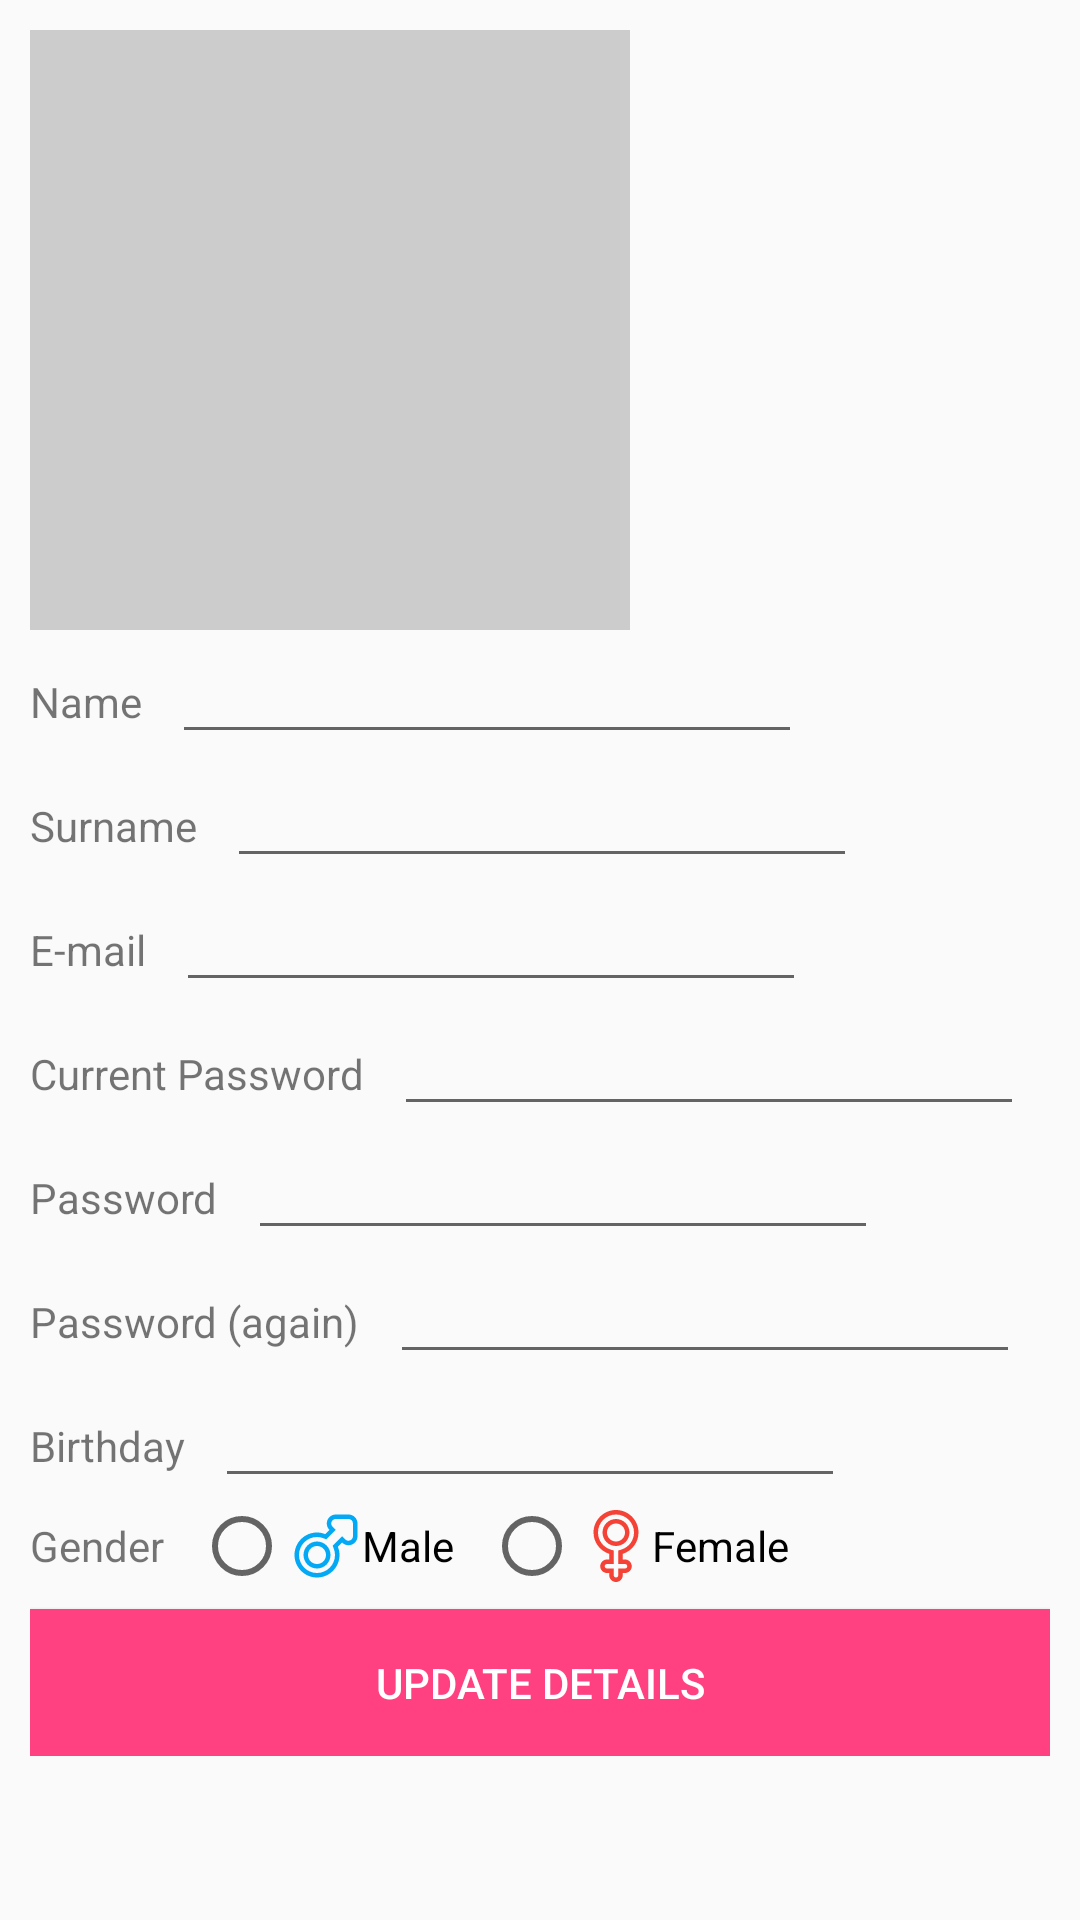

The Android layout XML behind this screen, and the referenced resources:
<!-- AndroidManifest.xml: application theme AppTheme.NoActionBar -->
<!-- res/layout/activity_edit_profile.xml -->
<?xml version="1.0" encoding="utf-8"?>
<ScrollView
    xmlns:android="http://schemas.android.com/apk/res/android"
    xmlns:app="http://schemas.android.com/apk/res-auto"
    xmlns:tools="http://schemas.android.com/tools"
    android:layout_width="match_parent"
    android:layout_height="match_parent"
    tools:context="tr.com.example.beslenmedanismani.EditProfileActivity"
    >
<LinearLayout
    android:layout_width="match_parent"
    android:layout_height="wrap_content"
    android:orientation="vertical"
    android:padding="@dimen/layoutPadding"
    android:gravity= "center_vertical">


        <ImageView
            android:id="@+id/editUserImage"
            android:layout_width="200dp"
            android:layout_height="200dp"

            android:background="#ccc"


            />

       <LinearLayout
           android:layout_width="wrap_content"
           android:layout_height="wrap_content">
           <TextView
               android:layout_width="wrap_content"
               android:layout_height="wrap_content"
               android:text="@string/name"/>
           <EditText
               android:layout_marginLeft="10dp"
               android:layout_width="wrap_content"
               android:layout_height="wrap_content"
               android:id="@+id/editUserName"
               android:singleLine="true"
               android:ems="10"/>
       </LinearLayout>
    <LinearLayout
        android:layout_width="wrap_content"
        android:layout_height="wrap_content">
        <TextView
            android:layout_width="wrap_content"
            android:layout_height="wrap_content"
            android:text="@string/surname"/>
        <EditText
            android:layout_marginLeft="10dp"
            android:layout_width="wrap_content"
            android:layout_height="wrap_content"
            android:id="@+id/editUserSurname"
            android:singleLine="true"
            android:ems="10"/>
    </LinearLayout>
    <LinearLayout
        android:layout_width="wrap_content"
        android:layout_height="wrap_content">
        <TextView
            android:layout_width="wrap_content"
            android:layout_height="wrap_content"
            android:text="@string/email"/>
        <EditText
            android:layout_marginLeft="10dp"
            android:layout_width="wrap_content"
            android:layout_height="wrap_content"
            android:id="@+id/editUserMail"
            android:inputType="textEmailAddress"
            android:ems="10"/>
    </LinearLayout>
    <LinearLayout
        android:layout_width="wrap_content"
        android:layout_height="wrap_content">
        <TextView
            android:layout_width="wrap_content"
            android:layout_height="wrap_content"
            android:text="@string/currentpassword"/>

        <EditText
            android:id="@+id/editUserCurrentPassword"
            android:layout_width="wrap_content"
            android:layout_height="wrap_content"
            android:layout_marginLeft="10dp"
            android:ems="10"
            android:inputType="textPassword" />
    </LinearLayout>
    <LinearLayout
        android:layout_width="wrap_content"
        android:layout_height="wrap_content">
        <TextView
            android:layout_width="wrap_content"
            android:layout_height="wrap_content"
            android:text="@string/password"/>
        <EditText
            android:layout_marginLeft="10dp"
            android:layout_width="wrap_content"
            android:layout_height="wrap_content"
            android:id="@+id/editUserPassword"
            android:inputType="textPassword"
            android:ems="10"/>
    </LinearLayout>
    <LinearLayout
        android:layout_width="wrap_content"
        android:layout_height="wrap_content">
        <TextView
            android:layout_width="wrap_content"
            android:layout_height="wrap_content"
            android:text="@string/passwordAgain"/>
        <EditText
            android:layout_marginLeft="10dp"
            android:layout_width="wrap_content"
            android:layout_height="wrap_content"
            android:id="@+id/editUserPasswordAgain"
            android:inputType="textPassword"
            android:ems="10"/>
    </LinearLayout>
    <LinearLayout
        android:layout_width="wrap_content"
        android:layout_height="wrap_content">
        <TextView
            android:layout_width="wrap_content"
            android:layout_height="wrap_content"
            android:text="@string/birthday"/>
        <EditText
            android:layout_marginLeft="10dp"
            android:layout_width="wrap_content"
            android:layout_height="wrap_content"
            android:id="@+id/editUserBirthday"
            android:editable="false"
            android:ems="10"/>
    </LinearLayout>
    <LinearLayout
        android:layout_width="wrap_content"
        android:layout_height="wrap_content">
        <TextView
            android:layout_width="wrap_content"
            android:layout_height="wrap_content"
            android:text="@string/gender"/>

        <RadioButton
            android:id="@+id/maleRadioButton"
            android:layout_width="wrap_content"
            android:layout_height="wrap_content"
            android:layout_weight="1"
            android:text="@string/male"
            android:drawableLeft="@drawable/male"
            android:layout_marginLeft="10dp"
            />

        <RadioButton
            android:id="@+id/femaleRadioButton"
            android:layout_width="wrap_content"
            android:layout_height="wrap_content"
            android:layout_weight="1"
            android:text="@string/female"
            android:drawableLeft="@drawable/female"
            android:layout_marginLeft="10dp"/>
    </LinearLayout>


    <Button
            android:layout_width="match_parent"
            android:layout_height="wrap_content"
            android:id="@+id/userProfileUpdateDetails"
            android:drawableLeft="@drawable/check"
            android:padding="15dp"
            android:background="@color/colorAccent"
            android:textColor="#fff"
            android:layout_marginTop="5dp"
            android:text="@string/updateDetails"/>

</LinearLayout>
</ScrollView>
<!-- resources referenced by this layout -->
<resources>
  <color name="colorAccent">#FF4081</color>
  <dimen name="layoutPadding">10dp</dimen>
  <!-- drawable female (drawable) -->
  <vector android:height="24dp" android:viewportHeight="128.0"
      android:viewportWidth="128.0" android:width="24dp" xmlns:android="http://schemas.android.com/apk/res/android">
      <path android:fillColor="#F44336" android:pathData="M80,88h-4V77.96C92.17,72.82 104,57.85 104,40c0,-22.06 -17.94,-40 -40,-40S24,17.94 24,40c0,17.85 11.83,32.82 28,37.96V88h-4c-6.62,0 -12,5.38 -12,12s5.38,12 12,12h4v4c0,6.62 5.38,12 12,12s12,-5.38 12,-12v-4h4c6.62,0 12,-5.38 12,-12S86.62,88 80,88zM80,104H68v12c0,2.21 -1.8,4 -4,4s-4,-1.79 -4,-4v-12H48c-2.2,0 -4,-1.79 -4,-4s1.8,-4 4,-4h12V72.1l-5.58,-1.77C41.01,66.07 32,53.89 32,40C32,22.35 46.35,8 64,8s32,14.35 32,32c0,13.89 -9.01,26.07 -22.42,30.33L68,72.1V96h12c2.2,0 4,1.79 4,4S82.2,104 80,104zM88,40c0,-13.25 -10.74,-24 -24,-24S40,26.75 40,40s10.74,24 24,24S88,53.25 88,40zM64,56c-8.82,0 -16,-7.18 -16,-16s7.18,-16 16,-16s16,7.18 16,16S72.82,56 64,56z"/>
  </vector>
  <!-- drawable male (drawable) -->
  <vector android:height="24dp" android:viewportHeight="128.0"
      android:viewportWidth="128.0" android:width="24dp" xmlns:android="http://schemas.android.com/apk/res/android">
      <path android:fillColor="#03A9F4" android:pathData="M104,8H81.38c-4.27,0 -8.3,1.66 -11.31,4.68c-3.02,3.04 -4.69,7.05 -4.69,11.32c0,4.41 1.8,8.41 4.69,11.31l-7.52,7.52C58.03,41.06 53.15,40 48,40C25.91,40 8,57.91 8,80s17.91,40 40,40s40,-17.91 40,-40c0,-5.14 -1.05,-10.03 -2.83,-14.55l7.52,-7.52c2.9,2.9 6.89,4.69 11.31,4.69c8.82,0 16,-7.18 16,-16V24C120,15.18 112.82,8 104,8zM112,46.63c0,4.41 -3.59,8 -8,8c-2.13,0 -4.13,-0.84 -5.65,-2.35l-5.66,-5.66l-5.66,5.65L75.81,63.5l1.91,4.88C79.23,72.22 80,76.13 80,80c0,17.65 -14.35,32 -32,32S16,97.64 16,80s14.35,-32 32,-32c3.87,0 7.78,0.77 11.63,2.27l4.88,1.91l3.7,-3.7l7.52,-7.52l5.66,-5.65l-5.65,-5.66c-1.52,-1.52 -2.35,-3.52 -2.35,-5.65c0,-2.13 0.84,-4.15 2.35,-5.66c1.5,-1.51 3.51,-2.34 5.65,-2.34H104c4.41,0 8,3.59 8,8V46.63zM48,56c-13.26,0 -24,10.75 -24,24s10.74,24 24,24s24,-10.75 24,-24S61.26,56 48,56zM48,96c-8.82,0 -16,-7.18 -16,-16s7.18,-16 16,-16s16,7.18 16,16S56.82,96 48,96z"/>
  </vector>
  <string name="birthday">Birthday</string>
  <string name="currentpassword">Current Password</string>
  <string name="email">E-mail</string>
  <string name="female">Female</string>
  <string name="gender">Gender</string>
  <string name="male">Male</string>
  <string name="name">Name</string>
  <string name="password">Password</string>
  <string name="passwordAgain">Password (again)</string>
  <string name="surname">Surname</string>
  <string name="updateDetails">Update Details</string>
  <style name="AppTheme.NoActionBar">
          <item name="windowActionBar">false</item>
          <item name="windowNoTitle">true</item>
      </style>
</resources>
